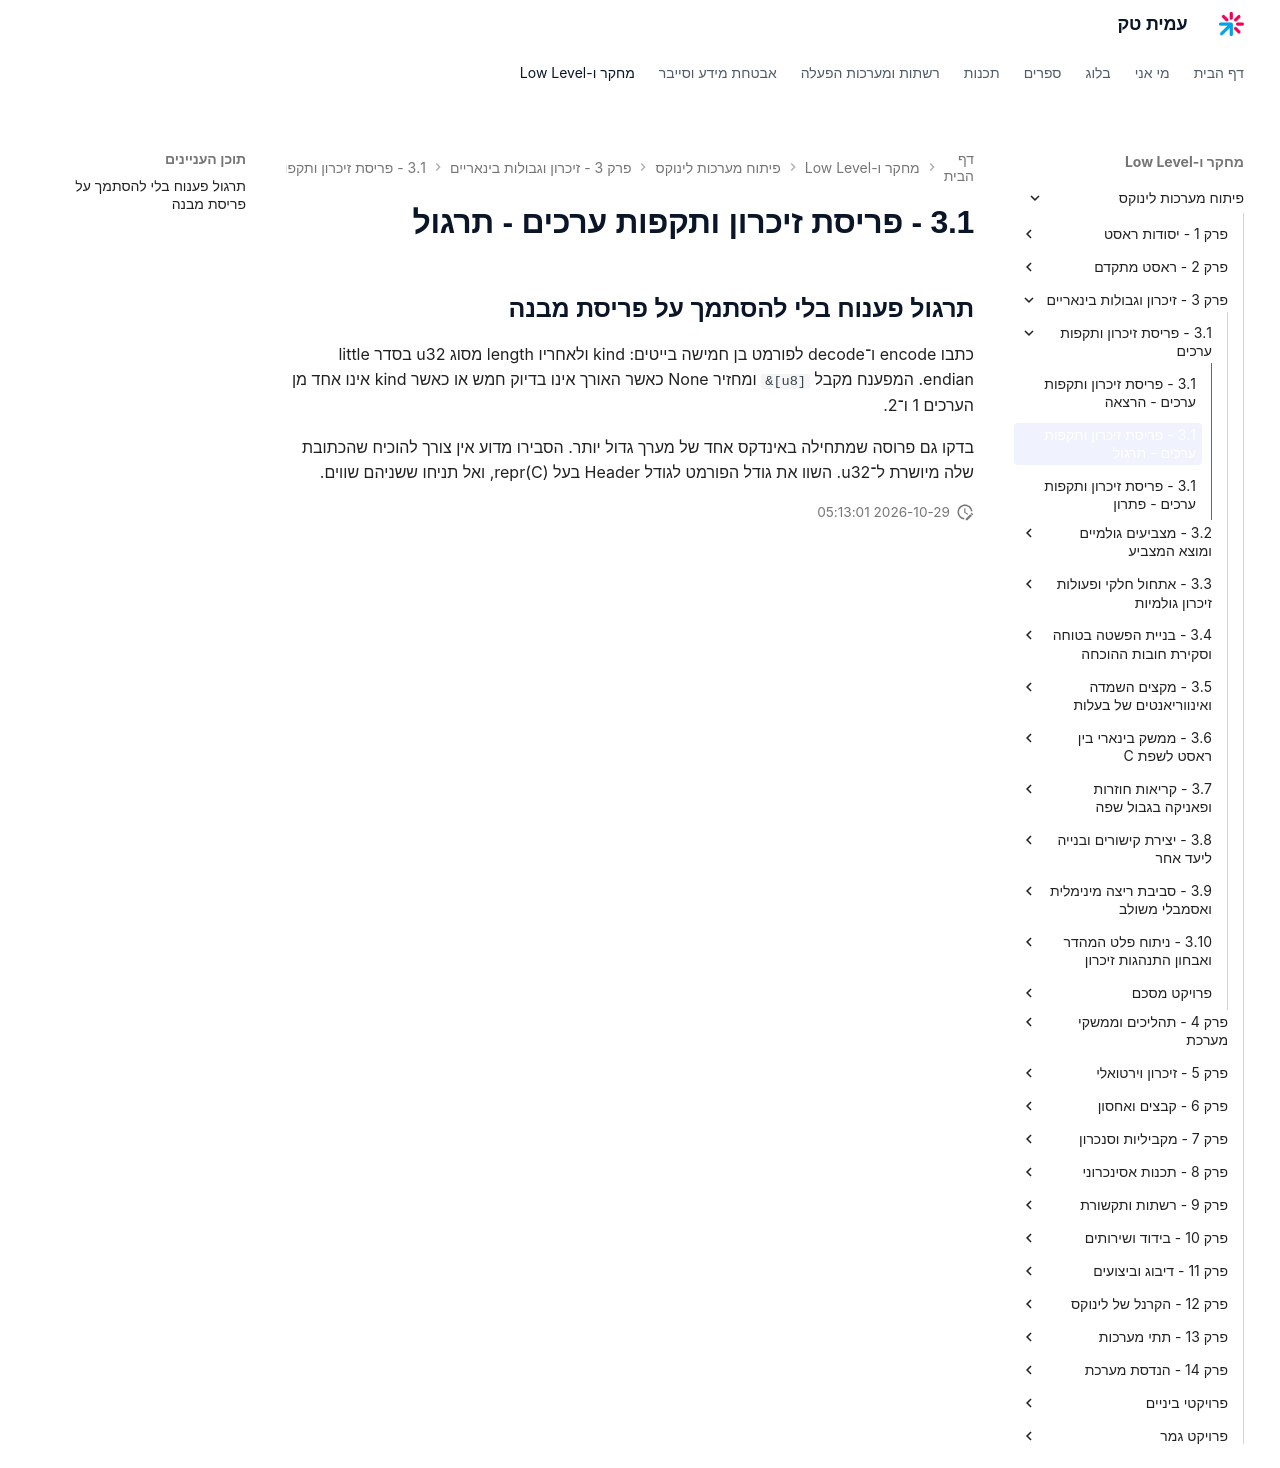

repository: AmitPinchasi/amittech · page: פיתוח-מערכות-לינוקס/3 - זיכרון וגבולות בינאריים/3.1 - פריסת זיכרון ותקפות ערכים/3.1 - פריסת זיכרון ותקפות ערכים - תרגול/index.html · generator: mkdocs

## תרגול פענוח בלי להסתמך על פריסת מבנה

כתבו encode ו־decode לפורמט בן חמישה בייטים: kind ולאחריו length מסוג u32 בסדר little endian. המפענח מקבל `&[u8]` ומחזיר None כאשר האורך אינו בדיוק חמש או כאשר kind אינו אחד מן הערכים 1 ו־2.

בדקו גם פרוסה שמתחילה באינדקס אחד של מערך גדול יותר. הסבירו מדוע אין צורך להוכיח שהכתובת שלה מיושרת ל־u32. השוו את גודל הפורמט לגודל Header בעל repr(C), ואל תניחו ששניהם שווים.
